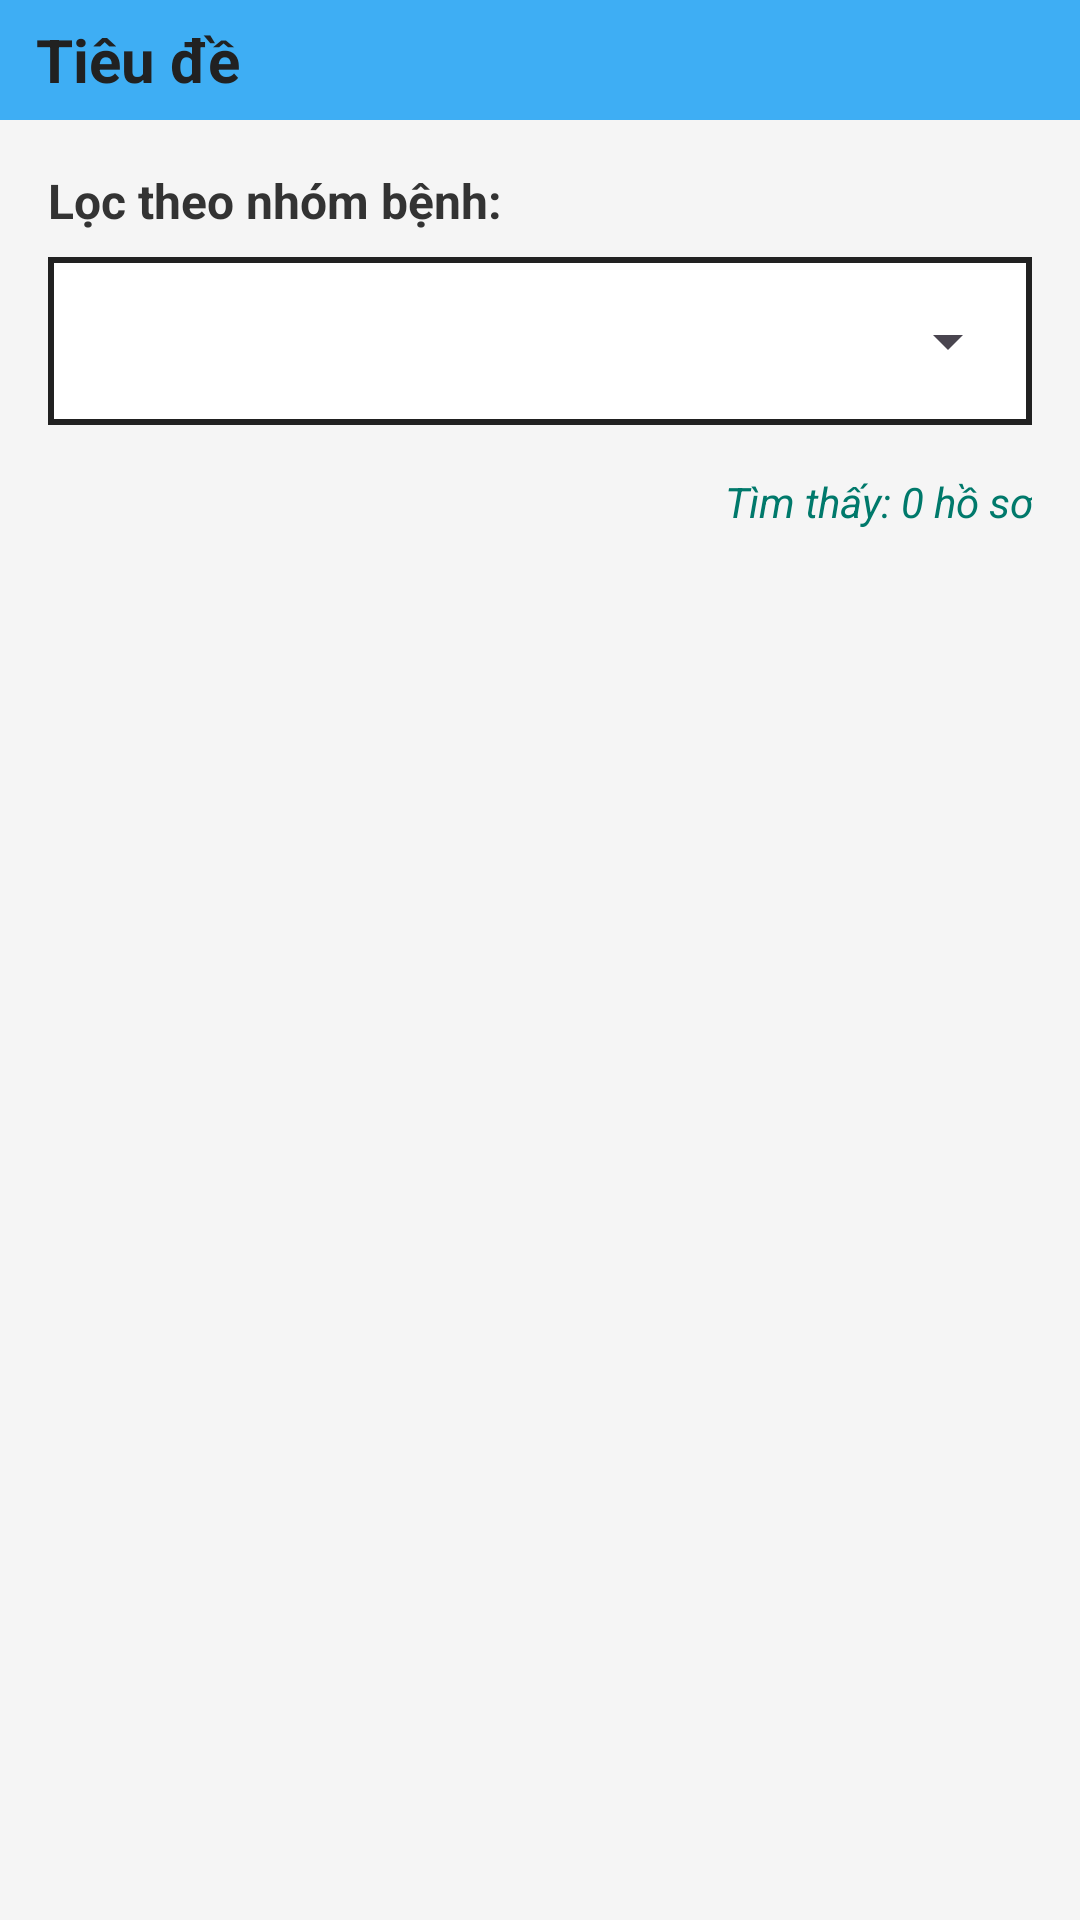

The Android layout XML behind this screen, and the referenced resources:
<!-- AndroidManifest.xml: application theme Theme.ProjectQLBenhAn -->
<!-- res/layout/activity_screen_thong_ke_benh_an.xml -->
<?xml version="1.0" encoding="utf-8"?>
<LinearLayout xmlns:android="http://schemas.android.com/apk/res/android"
    android:id="@+id/main"
    android:layout_width="match_parent"
    android:layout_height="match_parent"
    android:orientation="vertical"
    android:background="#F5F5F5">

    <include layout="@layout/custom_toolbar" />

    <LinearLayout
        android:layout_width="match_parent"
        android:layout_height="match_parent"
        android:orientation="vertical"
        android:padding="16dp">

        <TextView
            android:layout_width="wrap_content"
            android:layout_height="wrap_content"
            android:text="Lọc theo nhóm bệnh:"
            android:textStyle="bold"
            android:textColor="#333333"
            android:textSize="16sp" />

        <LinearLayout
            android:layout_width="match_parent"
            android:layout_height="wrap_content"
            android:layout_marginTop="8dp"
            android:background="@drawable/border"
            android:padding="4dp">

            <Spinner
                android:id="@+id/spDiseaseType"
                android:layout_width="match_parent"
                android:layout_height="48dp" />
        </LinearLayout>

        <TextView
            android:id="@+id/tvTotalCount"
            android:layout_width="match_parent"
            android:layout_height="wrap_content"
            android:layout_marginTop="16dp"
            android:layout_marginBottom="8dp"
            android:text="Tìm thấy: 0 hồ sơ"
            android:textColor="#00796B"
            android:textStyle="italic"
            android:gravity="end" />

        <ListView
            android:id="@+id/lvMedicalRecord"
            android:layout_width="match_parent"
            android:layout_height="0dp"
            android:layout_weight="1"
            android:dividerHeight="8dp"
            android:divider="@android:color/transparent"
            android:clipToPadding="false"
            android:scrollbarStyle="outsideOverlay" />

    </LinearLayout>
</LinearLayout>
<!-- res/layout/custom_toolbar.xml (included above) -->
<?xml version="1.0" encoding="utf-8"?>
<LinearLayout xmlns:android="http://schemas.android.com/apk/res/android"
    android:id="@+id/CustomToolbar"
    android:layout_width="match_parent"
    android:layout_height="40sp"
    android:background="#3EAEF4"
    android:gravity="center_vertical"
    android:orientation="horizontal"
    android:paddingStart="8dp"
    android:paddingEnd="8dp">

    <ImageButton
        android:id="@+id/ct_btnBack"
        android:layout_width="wrap_content"
        android:layout_height="wrap_content"
        android:background="@android:color/transparent"

        android:src="@drawable/outline_arrow_back_ios_24" />

    <TextView
        android:id="@+id/ct_tvTieuDe"
        android:layout_width="0sp"
        android:layout_height="wrap_content"
        android:layout_weight="1"
        android:background="@android:color/transparent"
        android:padding="4dp"
        android:text="Tiêu đề"
        android:textSize="20sp"
        android:textColor="@color/black"
        android:textStyle="bold" />

</LinearLayout>
<!-- resources referenced by this layout -->
<resources>
  <color name="black">#212121</color>
  <!-- drawable border (drawable) -->
  <?xml version="1.0" encoding="utf-8"?>
  <shape xmlns:android="http://schemas.android.com/apk/res/android"
      android:shape="rectangle">
  
      
      <solid android:color="#FFFFFF" />
  
      
      <stroke
          android:width="2dp"
          android:color="@color/black" />
  
      
      <corners android:radius="0dp" />
  
      
      <padding
          android:bottom="8dp"
          android:left="10dp"
          android:right="10dp"
          android:top="8dp" />
  </shape>
  <style name="Theme.ProjectQLBenhAn" parent="Base.Theme.ProjectQLBenhAn" />
  <style name="Base.Theme.ProjectQLBenhAn" parent="Theme.Material3.DayNight.NoActionBar">
  
          <item name="colorPrimary">#2196F3</item>
          <item name="colorPrimaryVariant">#1976D2</item>
          <item name="colorOnPrimary">@android:color/white</item>
  
          <item name="android:statusBarColor">#2196F3</item>
  
          <item name="android:windowLightStatusBar">false</item>
      </style>
</resources>
